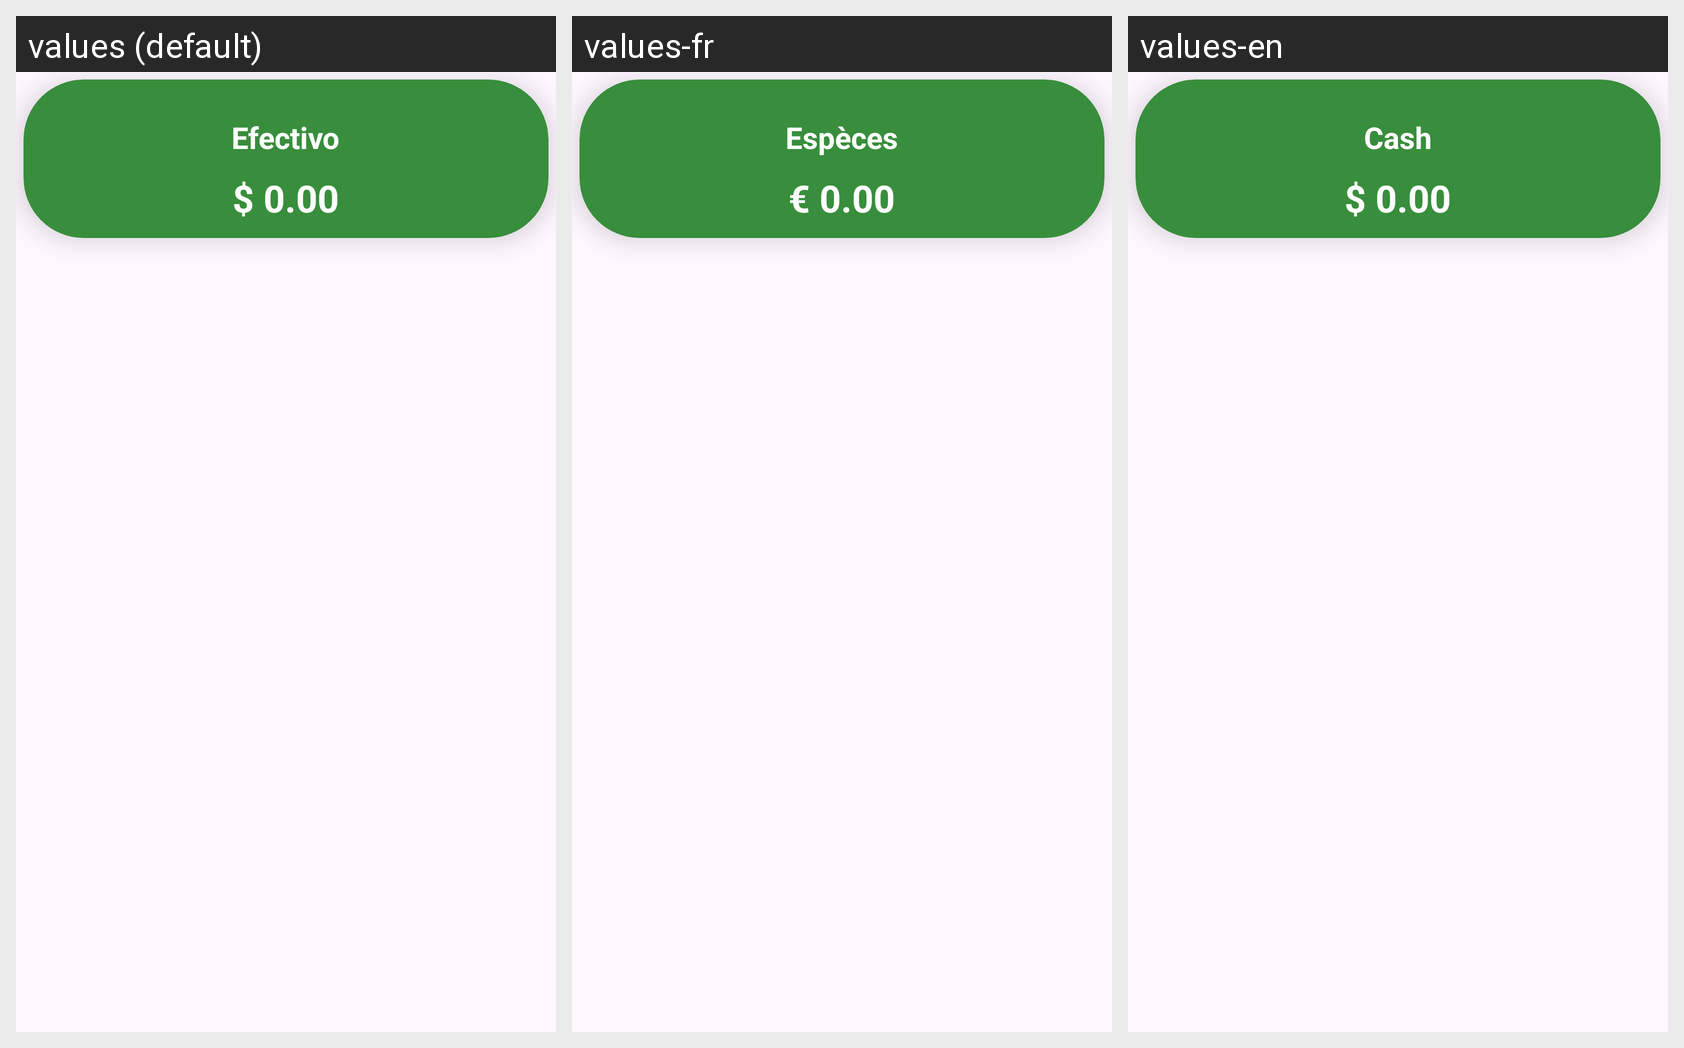

Locale-by-locale string values for the Android screen shown in this grid:
Android screen res/layout/card_cash.xml rendered under 3 locales, left to right: values (default), values-fr, values-en. Device: Nexus 5 (rendered at 1080×1920; each locale shown at half size, 540×960, under a caption strip naming it); theme Theme.CashRápido.
Strings drawn on this screen, with the default value and each locale's value (text and hints the layout hard-codes, and strings that could not be matched under every locale, appear in the picture but are not listed):

efectivo
  values: Efectivo
  values-fr: Espèces
  values-en: Cash

_0_00
  values: $ 0.00
  values-fr: € 0.00
  values-en: $ 0.00
